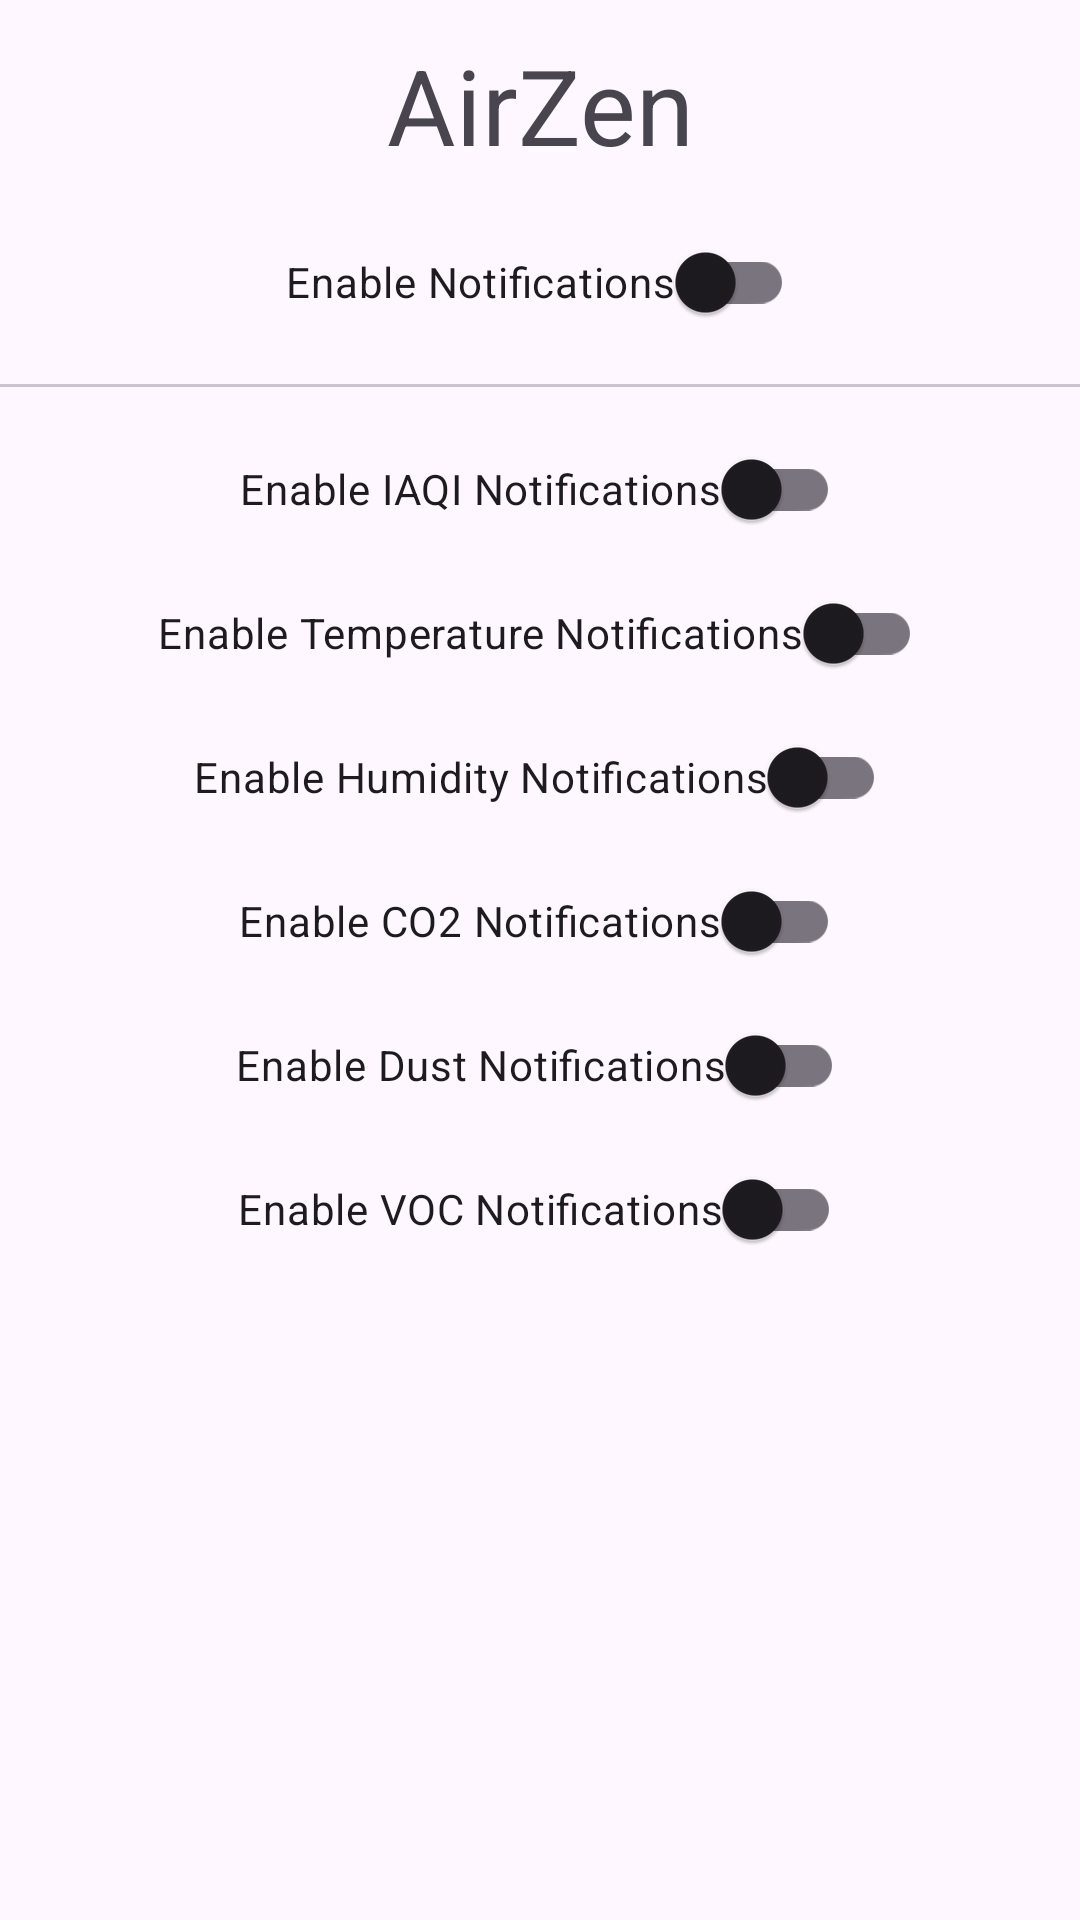

Write the Android layout XML for this screen, with the resource values it uses.
<!-- AndroidManifest.xml: application theme Theme.AirZen -->
<!-- res/layout/activity_edit_notifications.xml -->
<?xml version="1.0" encoding="utf-8"?>
<LinearLayout xmlns:android="http://schemas.android.com/apk/res/android"
    android:id="@+id/main"
    xmlns:app="http://schemas.android.com/apk/res-auto"
    android:layout_width="match_parent"
    android:layout_height="match_parent"
    android:gravity="center_horizontal"
    android:orientation="vertical">

    <include
        layout="@layout/toolbar"
        app:layout_constraintEnd_toEndOf="parent"
        app:layout_constraintTop_toTopOf="parent" />


    <androidx.appcompat.widget.SwitchCompat
        android:id="@+id/switch_notifications"
        android:layout_width="wrap_content"
        android:layout_height="wrap_content"
        android:text="@string/enable_notifications" />

    <com.google.android.material.divider.MaterialDivider
        android:layout_width="match_parent"
        android:layout_height="1dp"
        android:layout_marginTop="10dp"
        android:layout_marginBottom="10dp"
        android:background="@color/black" />

    <androidx.appcompat.widget.SwitchCompat
        android:id="@+id/switch_iaqi"
        android:layout_width="wrap_content"
        android:layout_height="wrap_content"
        android:text="@string/enable_iaqi_notifications" />

    <androidx.appcompat.widget.SwitchCompat
        android:id="@+id/switch_temp"
        android:layout_width="wrap_content"
        android:layout_height="wrap_content"
        android:text="@string/enable_temperature_notifications" />

    <androidx.appcompat.widget.SwitchCompat
        android:id="@+id/switch_humidity"
        android:layout_width="wrap_content"
        android:layout_height="wrap_content"
        android:text="@string/enable_humidity_notifications" />

    <androidx.appcompat.widget.SwitchCompat
        android:id="@+id/switch_co2"
        android:layout_width="wrap_content"
        android:layout_height="wrap_content"
        android:text="@string/enable_co2_notifications" />

    <androidx.appcompat.widget.SwitchCompat
        android:id="@+id/switch_dust"
        android:layout_width="wrap_content"
        android:layout_height="wrap_content"
        android:text="@string/enable_dust_notifications" />

    <androidx.appcompat.widget.SwitchCompat
        android:id="@+id/switch_voc"
        android:layout_width="wrap_content"
        android:layout_height="wrap_content"
        android:text="@string/enable_voc_notifications" />

</LinearLayout>
<!-- res/layout/toolbar.xml (included above) -->
<?xml version="1.0" encoding="utf-8"?>
<androidx.appcompat.widget.Toolbar android:id="@+id/toolbar"
    xmlns:android="http://schemas.android.com/apk/res/android"
    android:layout_width="match_parent"
    android:layout_height="70dp">

    <TextView
        android:id="@+id/toolbarTextView"
        android:layout_width="wrap_content"
        android:layout_height="wrap_content"
        android:textSize="35sp"
        android:text="@string/app_name"
        android:layout_gravity="center" />

</androidx.appcompat.widget.Toolbar>
<!-- resources referenced by this layout -->
<resources>
  <color name="black">#FF000000</color>
  <string name="app_name">AirZen</string>
  <string name="enable_co2_notifications">Enable CO2 Notifications</string>
  <string name="enable_dust_notifications">Enable Dust Notifications</string>
  <string name="enable_humidity_notifications">Enable Humidity Notifications</string>
  <string name="enable_iaqi_notifications">Enable IAQI Notifications</string>
  <string name="enable_notifications">Enable Notifications</string>
  <string name="enable_temperature_notifications">Enable Temperature Notifications</string>
  <string name="enable_voc_notifications">Enable VOC Notifications</string>
  <style name="Theme.AirZen" parent="Base.Theme.AirZen" />
  <style name="Base.Theme.AirZen" parent="Theme.Material3.DayNight.NoActionBar">
          
          
      </style>
</resources>
